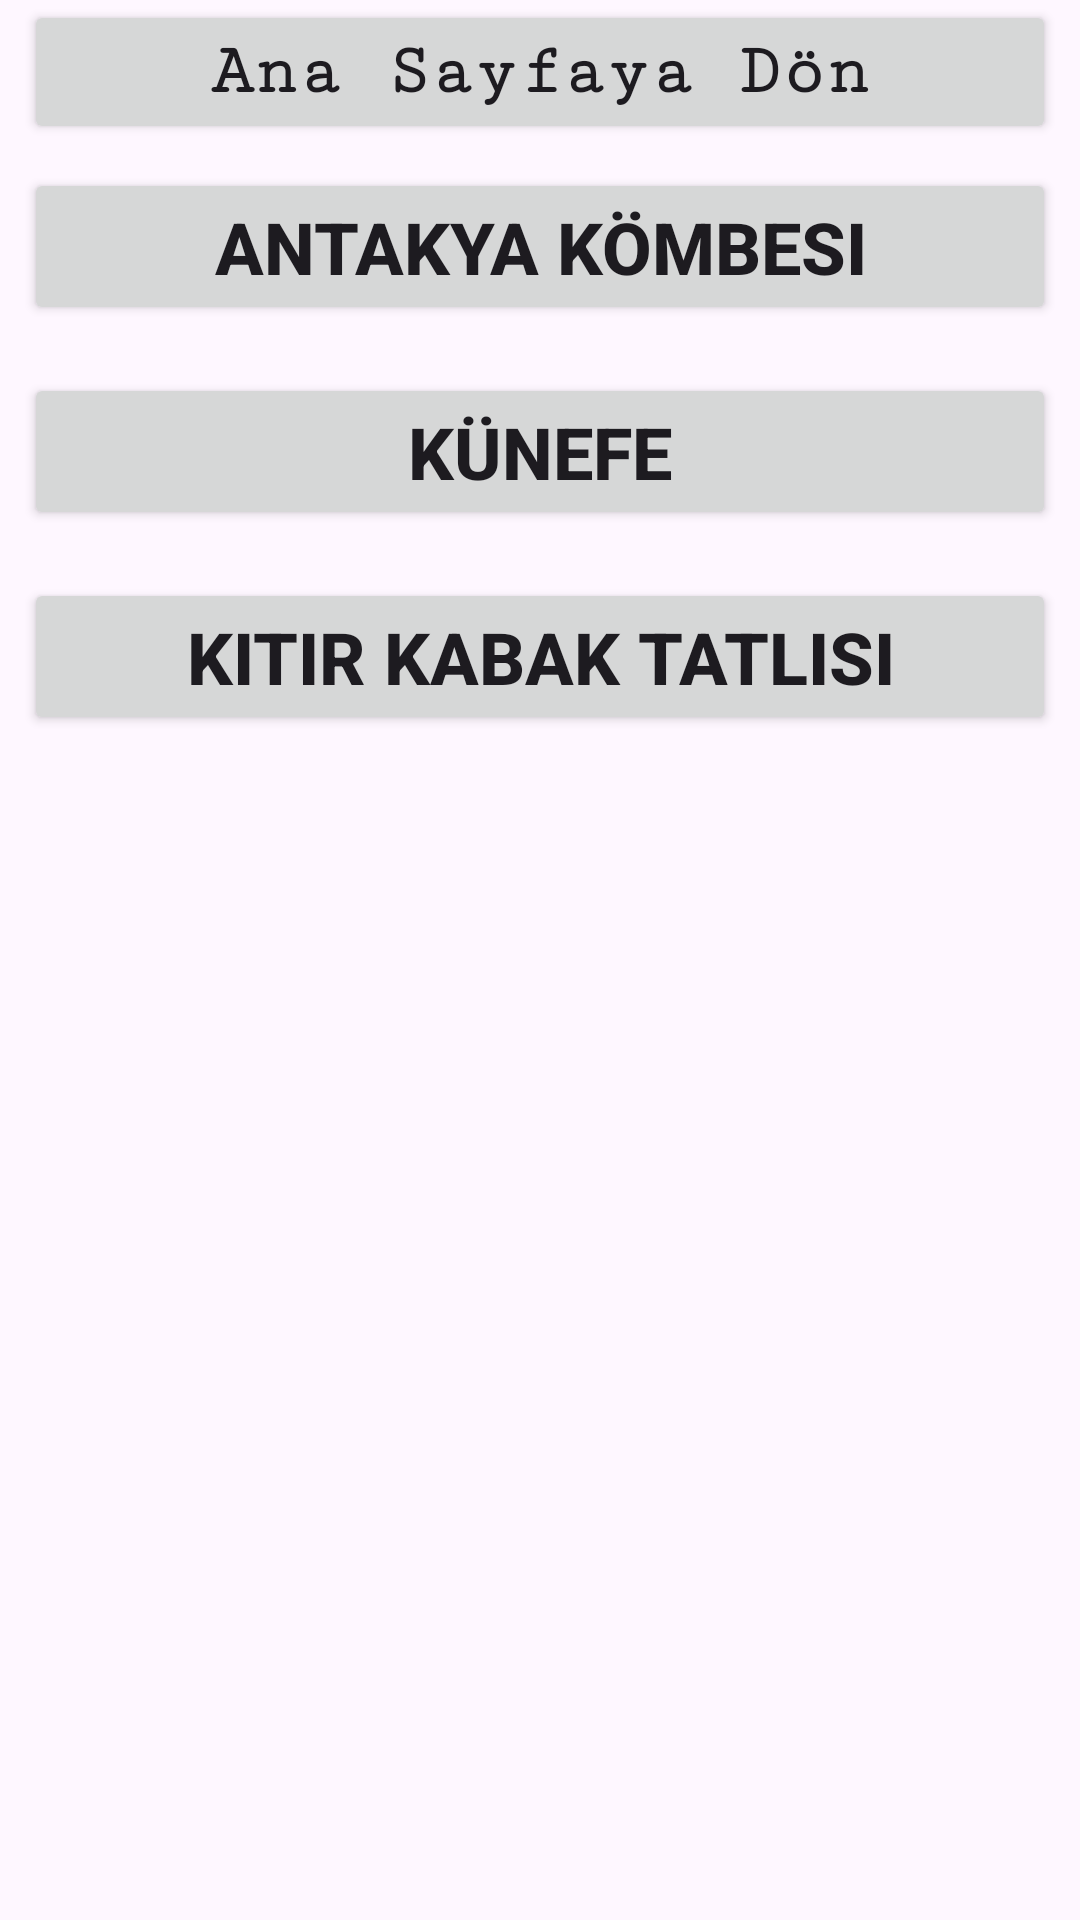

Here is an Android app screen rendered from its layout file. Give the layout XML and the strings, colors and styles it references.
<!-- AndroidManifest.xml: application theme Theme.AbdullahHalil -->
<!-- res/layout/activity_antakya_tatli.xml -->
<?xml version="1.0" encoding="utf-8"?>
<androidx.constraintlayout.widget.ConstraintLayout xmlns:android="http://schemas.android.com/apk/res/android"
    xmlns:app="http://schemas.android.com/apk/res-auto"
    xmlns:tools="http://schemas.android.com/tools"
    android:layout_width="match_parent"
    android:layout_height="match_parent"
    tools:context=".AntakyaTatli">

    <Button
        android:id="@+id/don1"
        android:layout_width="0dp"
        android:layout_height="wrap_content"
        android:layout_marginStart="8dp"
        android:layout_marginEnd="8dp"
        android:fontFamily="serif-monospace"
        android:text="Ana Sayfaya Dön"
        android:textAllCaps="false"
        android:textSize="24sp"
        android:textStyle="bold"
        app:layout_constraintEnd_toEndOf="parent"
        app:layout_constraintStart_toStartOf="parent"
        app:layout_constraintTop_toTopOf="parent" />

    <Button
        android:id="@+id/btn11"
        android:layout_width="0dp"
        android:layout_height="wrap_content"
        android:layout_marginStart="8dp"
        android:layout_marginTop="8dp"
        android:layout_marginEnd="8dp"
        android:text="Antakya kömbesi"
        android:textSize="24sp"
        android:textStyle="bold"
        app:layout_constraintEnd_toEndOf="parent"
        app:layout_constraintHorizontal_bias="0.0"
        app:layout_constraintStart_toStartOf="parent"
        app:layout_constraintTop_toBottomOf="@+id/don1" />

    <Button
        android:id="@+id/btn12"
        android:layout_width="0dp"
        android:layout_height="wrap_content"
        android:layout_marginStart="8dp"
        android:layout_marginTop="16dp"
        android:layout_marginEnd="8dp"
        android:text="Künefe"
        android:textSize="24sp"
        android:textStyle="bold"
        app:layout_constraintEnd_toEndOf="parent"
        app:layout_constraintStart_toStartOf="parent"
        app:layout_constraintTop_toBottomOf="@+id/btn11" />

    <Button
        android:id="@+id/btn13"
        android:layout_width="0dp"
        android:layout_height="wrap_content"
        android:layout_marginStart="8dp"
        android:layout_marginTop="16dp"
        android:layout_marginEnd="8dp"
        android:text="Kıtır kabak tatlısı"
        android:textSize="24sp"
        android:textStyle="bold"
        app:layout_constraintEnd_toEndOf="parent"
        app:layout_constraintStart_toStartOf="parent"
        app:layout_constraintTop_toBottomOf="@+id/btn12" />

</androidx.constraintlayout.widget.ConstraintLayout>
<!-- resources referenced by this layout -->
<resources>
  <style name="Theme.AbdullahHalil" parent="Base.Theme.AbdullahHalil" />
  <style name="Base.Theme.AbdullahHalil" parent="Theme.Material3.DayNight.NoActionBar">
          
          
      </style>
</resources>
